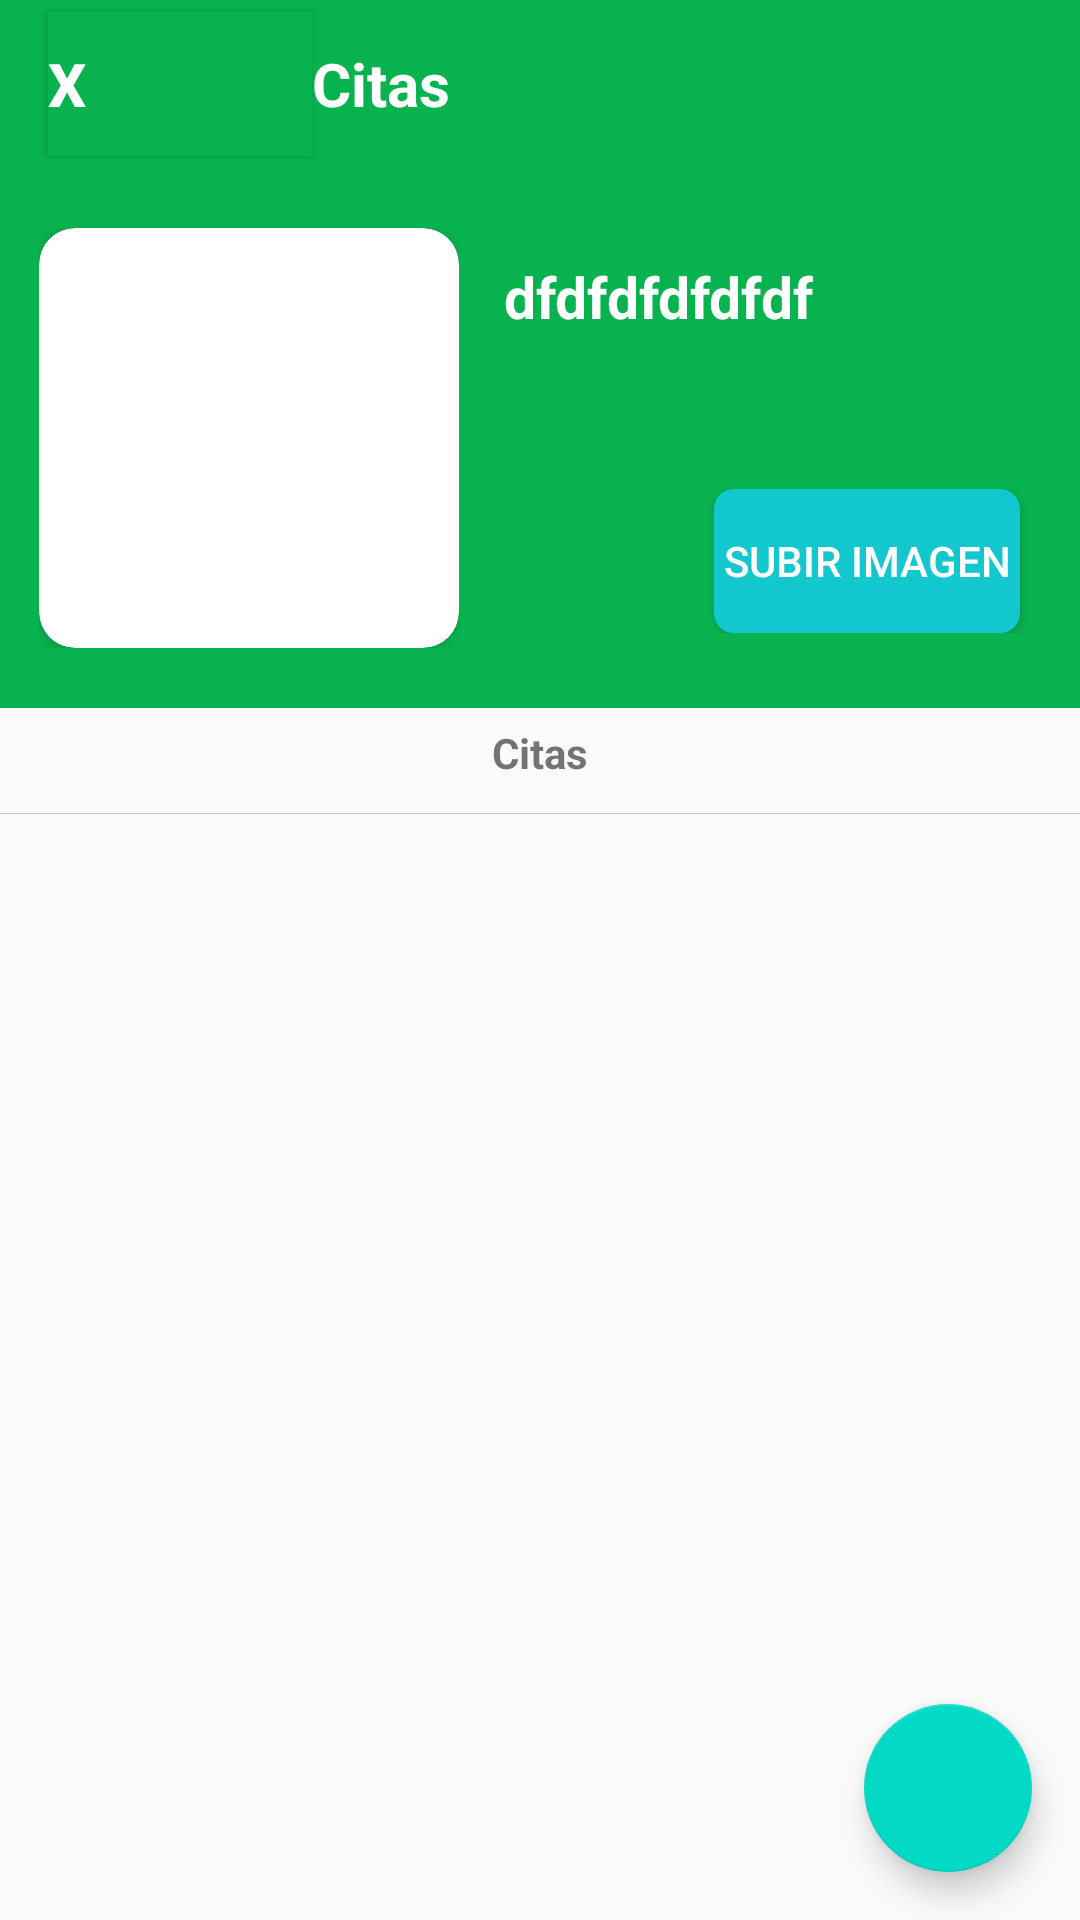

The Android layout XML behind this screen, and the referenced resources:
<!-- AndroidManifest.xml: application theme AppThemeNoActionBar -->
<!-- res/layout/activity_vista_citas.xml -->
<?xml version="1.0" encoding="utf-8"?>
<LinearLayout
    xmlns:android="http://schemas.android.com/apk/res/android"
    xmlns:app="http://schemas.android.com/apk/res-auto"
    xmlns:tools="http://schemas.android.com/tools"
    android:layout_width="match_parent"
    android:layout_height="match_parent"
    android:orientation="vertical"
    tools:context=".Vistas.VistaCitas">

    <com.google.android.material.appbar.AppBarLayout
        android:layout_width="match_parent"
        android:layout_height="wrap_content"
        >
        <androidx.appcompat.widget.Toolbar
            android:id="@+id/toolbar"
            android:layout_width="match_parent"
            android:layout_height="?attr/actionBarSize"
            android:background="@color/bgVerde"
            >
            <Button
                android:id="@+id/btnfinish"
                android:gravity="left|center"
                android:text="X"
                android:textSize="20dp"
                android:textStyle="bold"
                android:background="@color/bgVerde"
                android:textColor="#FFFFFF"
                android:layout_width="wrap_content"
                android:layout_height="wrap_content">
            </Button>
            <TextView
                android:text="Citas"
                android:textColor="#FFFFFF"
                android:textSize="20sp"
                android:textStyle="bold"
                android:layout_width="wrap_content"
                android:layout_height="wrap_content">

            </TextView>
        </androidx.appcompat.widget.Toolbar>

    </com.google.android.material.appbar.AppBarLayout>

    <FrameLayout
        android:layout_width="match_parent"
        android:layout_height="match_parent">


    <LinearLayout
        android:layout_width="match_parent"
        android:layout_height="match_parent"
        android:orientation="vertical">

        <LinearLayout
            android:layout_width="match_parent"
            android:layout_height="180dp"
            android:paddingLeft="8dp"
            android:background="@color/bgVerde"
            android:gravity="center"
            android:orientation="horizontal">

            <LinearLayout
                android:layout_width="match_parent"
                android:layout_height="wrap_content"
                android:layout_marginRight="20dp"
                android:layout_margin="5dp"
                android:orientation="horizontal"
                android:layout_marginLeft="20dp"
                >
                <LinearLayout
                    android:layout_width="wrap_content"
                    android:layout_height="wrap_content">
                    <androidx.cardview.widget.CardView
                        android:layout_width="wrap_content"
                        android:layout_height="wrap_content"
                        app:cardCornerRadius="12dp">
                        <ImageView
                            android:id="@+id/imgperfil"
                            android:layout_width="140dp"
                            android:layout_height="140dp">

                        </ImageView>
                    </androidx.cardview.widget.CardView>
                </LinearLayout>
                

                <RelativeLayout
                    android:orientation="vertical"
                    android:layout_width="match_parent"
                    android:layout_height="match_parent">
                    <TextView
                        android:id="@+id/txnombre"
                        android:textColor="#FFFF"
                        android:textSize="19sp"
                        android:layout_marginTop="10dp"
                        android:textStyle="bold"
                        android:text="dfdfdfdfdfdf"
                        android:layout_marginLeft="15dp"
                        android:layout_width="wrap_content"
                        android:layout_height="wrap_content">

                    </TextView>
                    <LinearLayout
                        android:layout_width="match_parent"
                        android:layout_margin="5dp"
                        android:gravity="end"
                        android:layout_height="wrap_content"
                        android:layout_alignParentBottom="true"
                        android:layout_alignParentStart="true">
                        <Button
                            android:id="@+id/btnupdateimage"
                            android:text="Subir Imagen"
                            android:padding="3dp"
                            android:background="@drawable/borde_boton2"
                            android:layout_marginRight="10dp"
                            android:layout_width="wrap_content"
                            android:textColor="@color/white"
                            android:layout_height="wrap_content">
                        </Button>
                    </LinearLayout>
                </RelativeLayout>


            </LinearLayout>

        </LinearLayout>

        <LinearLayout
            android:layout_width="match_parent"
            android:layout_height="30dp"
            android:gravity="center">
            <TextView
                android:textStyle="bold"
                android:text="Citas"
                android:layout_width="wrap_content"
                android:layout_height="wrap_content">

            </TextView>

        </LinearLayout>
        <View
            android:layout_marginTop="5dp"
            android:layout_width="match_parent"
            android:layout_height="0.10dp"
            android:background="@color/gray" />

        <LinearLayout
            android:layout_marginTop="10dp"
            android:orientation="vertical"
            android:layout_width="match_parent"
            android:layout_height="match_parent">

            <androidx.recyclerview.widget.RecyclerView
                android:id="@+id/recyclercitas"
                android:layout_width="match_parent"
                android:layout_height="match_parent">

            </androidx.recyclerview.widget.RecyclerView>
        </LinearLayout>

    </LinearLayout>

    <com.google.android.material.floatingactionbutton.FloatingActionButton
        android:id="@+id/fab2"
        android:layout_width="wrap_content"
        android:layout_height="wrap_content"
        android:layout_gravity="bottom|end"
        android:layout_margin="@dimen/fab_margin"
        app:srcCompat="@drawable/ic_add_reg" />
    </FrameLayout>
</LinearLayout>
<!-- resources referenced by this layout -->
<resources>
  <color name="bgVerde">#08B34F</color>
  <color name="gray">#c7c7c7</color>
  <color name="white">#FFFFFFFF</color>
  <dimen name="fab_margin">16dp</dimen>
  <!-- drawable borde_boton2 (drawable) -->
  <?xml version="1.0" encoding="utf-8"?>
  <shape xmlns:android="http://schemas.android.com/apk/res/android" android:shape="rectangle">
      <solid android:color="#12C8CE"/>
      <padding android:left="1dp"
          android:top="1dp"
          android:right="1dp"
          android:bottom="1dp"/>
  
      <corners android:radius="20px"/>
  </shape>
  <style name="AppThemeNoActionBar" parent="Theme.AppCompat.Light.NoActionBar">
          <item name="colorPrimary">@color/colorPrimary</item>
          <item name="colorPrimaryDark">@color/colorPrimaryDark</item>
          <item name="colorAccent">@color/colorAccent</item>
      </style>
  <color name="colorPrimary">#6200EE</color>
  <color name="colorPrimaryDark">#3700B3</color>
  <color name="colorAccent">#03DAC5</color>
</resources>
